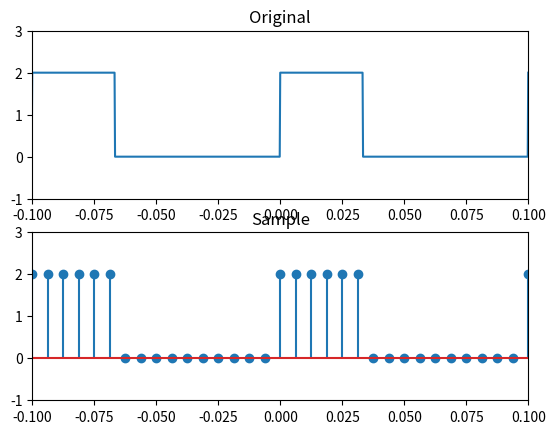

Generate this figure with matplotlib:
# encoding utf-8
# python 3.12

import numpy as np
import matplotlib.pyplot as plt
from scipy import signal

t1 = np.linspace(-1, 1, 10000, endpoint=False)
wave1 = signal.square(2 * np.pi * 10 * t1, 1 / 3) + 1
plt.subplot(2, 1, 1)
plt.plot(t1, wave1)
plt.title('Original')
plt.xlim(-0.1, 0.1)
plt.ylim(-1, 3)

t2 = np.linspace(-1, 1, 16 * 2 * 10, endpoint=False)
wave2 = signal.square(2 * np.pi * 10 * t2, 1 / 3) + 1

plt.subplot(2, 1, 2)
plt.stem(t2, wave2)
plt.title('Sample')
plt.xlim(-0.1, 0.1)
plt.ylim(-1, 3)

plt.show()
